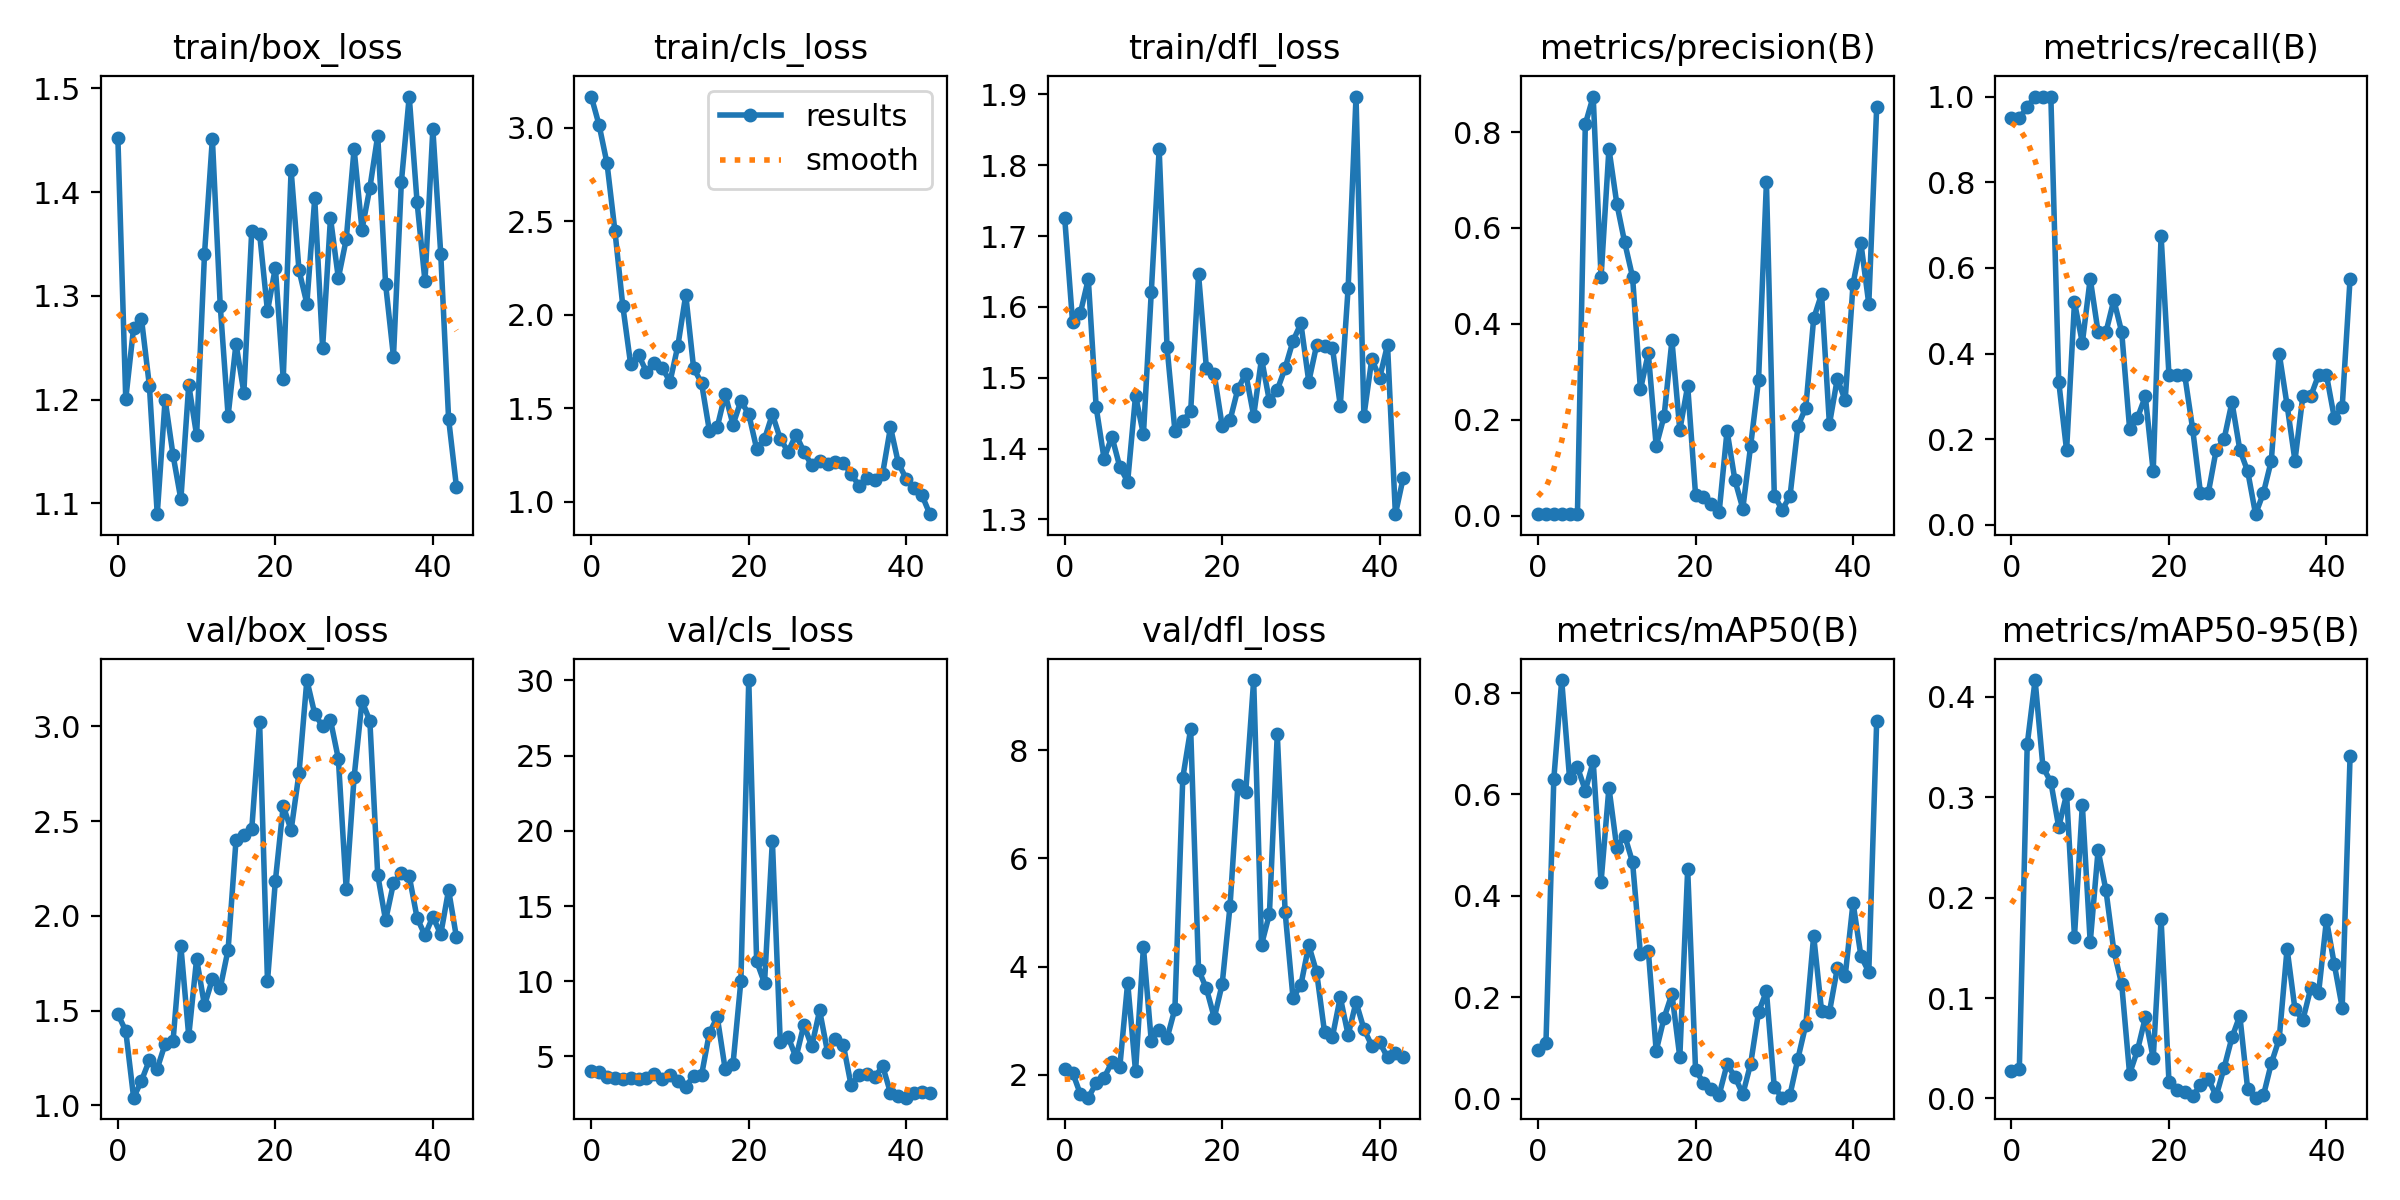

The file beside this chart, header and first rows:
epoch, train/box_loss, train/cls_loss, train/dfl_loss, metrics/precision(B), metrics/recall(B), metrics/mAP50(B), metrics/mAP50-95(B), val/box_loss, val/cls_loss, val/dfl_loss, lr/pg0, lr/pg1, lr/pg2
0, 1.452, 3.167, 1.726, 0.00309, 0.95, 0.09581, 0.02762, 1.482, 4.044, 2.111, 6e-05, 6e-05, 6e-05
1, 1.201, 3.014, 1.579, 0.00309, 0.95, 0.1096, 0.02981, 1.393, 3.99, 2.043, 0.0001393, 0.0001393, 0.0001393
2, 1.27, 2.81, 1.592, 0.00317, 0.975, 0.6308, 0.3527, 1.04, 3.615, 1.642, 0.0002178, 0.0002178, 0.0002178
3, 1.278, 2.45, 1.639, 0.00325, 1, 0.8256, 0.4168, 1.13, 3.538, 1.578, 0.0002955, 0.0002955, 0.0002955
4, 1.214, 2.049, 1.458, 0.00325, 1, 0.6319, 0.3299, 1.238, 3.511, 1.846, 0.0003725, 0.0003725, 0.0003725
5, 1.09, 1.736, 1.386, 0.00325, 1, 0.654, 0.3154, 1.194, 3.574, 1.946, 0.0004486, 0.0004486, 0.0004486
6, 1.2, 1.787, 1.417, 0.8168, 0.3347, 0.6077, 0.2703, 1.324, 3.524, 2.233, 0.000524, 0.000524, 0.000524
7, 1.147, 1.696, 1.374, 0.8742, 0.1738, 0.6653, 0.3031, 1.337, 3.546, 2.145, 0.0005985, 0.0005985, 0.0005985
8, 1.104, 1.741, 1.353, 0.4974, 0.5197, 0.4275, 0.1613, 1.84, 3.8, 3.704, 0.0006723, 0.0006723, 0.0006723
9, 1.214, 1.718, 1.475, 0.7653, 0.425, 0.6136, 0.2923, 1.366, 3.487, 2.063, 0.0007453, 0.0007453, 0.0007453
10, 1.166, 1.642, 1.42, 0.6507, 0.575, 0.4946, 0.1554, 1.773, 3.769, 4.359, 0.0008174, 0.0008174, 0.0008174
11, 1.34, 1.835, 1.621, 0.5698, 0.45, 0.519, 0.2473, 1.527, 3.339, 2.619, 0.0008888, 0.0008888, 0.0008888
12, 1.452, 2.107, 1.823, 0.4978, 0.45, 0.4663, 0.2073, 1.666, 2.997, 2.831, 0.0009594, 0.0009594, 0.0009594
13, 1.291, 1.714, 1.543, 0.2632, 0.525, 0.2859, 0.147, 1.619, 3.703, 2.674, 0.001029, 0.001029, 0.001029
14, 1.185, 1.637, 1.425, 0.3387, 0.45, 0.2918, 0.1137, 1.822, 3.744, 3.22, 0.001098, 0.001098, 0.001098
15, 1.254, 1.381, 1.439, 0.1451, 0.225, 0.09441, 0.02458, 2.398, 6.559, 7.494, 0.001166, 0.001166, 0.001166
16, 1.207, 1.401, 1.453, 0.2072, 0.25, 0.1594, 0.04795, 2.425, 7.619, 8.396, 0.001234, 0.001234, 0.001234
17, 1.363, 1.576, 1.646, 0.3654, 0.3, 0.2068, 0.08072, 2.456, 4.167, 3.943, 0.001301, 0.001301, 0.001301
18, 1.36, 1.413, 1.514, 0.1785, 0.125, 0.08203, 0.04013, 3.023, 4.495, 3.596, 0.001366, 0.001366, 0.001366
19, 1.285, 1.539, 1.505, 0.2706, 0.675, 0.4527, 0.1786, 1.655, 10.02, 3.054, 0.001431, 0.001431, 0.001431
20, 1.327, 1.469, 1.432, 0.04341, 0.35, 0.05652, 0.01659, 2.184, 30.03, 3.675, 0.001496, 0.001496, 0.001496
21, 1.22, 1.285, 1.44, 0.03836, 0.35, 0.03166, 0.00796, 2.581, 11.33, 5.124, 0.001559, 0.001559, 0.001559
22, 1.421, 1.336, 1.484, 0.02347, 0.35, 0.0197, 0.00617, 2.452, 9.871, 7.367, 0.001622, 0.001622, 0.001622
23, 1.325, 1.468, 1.506, 0.00802, 0.225, 0.00804, 0.00262, 2.752, 19.34, 7.239, 0.001684, 0.001684, 0.001684
24, 1.293, 1.337, 1.446, 0.177, 0.075, 0.06793, 0.01295, 3.245, 5.941, 9.299, 0.001745, 0.001745, 0.001745
25, 1.394, 1.269, 1.527, 0.07389, 0.075, 0.04336, 0.01949, 3.066, 6.296, 4.407, 0.001752, 0.001752, 0.001752
26, 1.25, 1.359, 1.467, 0.01482, 0.175, 0.00896, 0.00245, 3, 4.928, 4.971, 0.001752, 0.001752, 0.001752
27, 1.375, 1.269, 1.483, 0.1463, 0.2, 0.06922, 0.03043, 3.033, 7.108, 8.307, 0.001743, 0.001743, 0.001743
28, 1.317, 1.196, 1.514, 0.2832, 0.2866, 0.1712, 0.06084, 2.829, 5.669, 5.002, 0.001733, 0.001733, 0.001733
29, 1.355, 1.219, 1.552, 0.6955, 0.175, 0.2119, 0.0824, 2.14, 8.057, 3.418, 0.001723, 0.001723, 0.001723
30, 1.442, 1.202, 1.577, 0.04188, 0.125, 0.02233, 0.00895, 2.732, 5.301, 3.662, 0.001713, 0.001713, 0.001713
31, 1.364, 1.214, 1.494, 0.0121, 0.025, 0.00219, 0.00079, 3.133, 6.184, 4.397, 0.001703, 0.001703, 0.001703
32, 1.404, 1.207, 1.546, 0.04118, 0.075, 0.0083, 0.0031, 3.029, 5.785, 3.894, 0.001693, 0.001693, 0.001693
33, 1.455, 1.151, 1.544, 0.1868, 0.15, 0.0793, 0.03508, 2.216, 3.066, 2.79, 0.001683, 0.001683, 0.001683
34, 1.311, 1.086, 1.543, 0.2253, 0.4, 0.146, 0.05925, 1.976, 3.793, 2.701, 0.001673, 0.001673, 0.001673
35, 1.242, 1.126, 1.461, 0.4114, 0.2798, 0.3213, 0.1492, 2.172, 3.796, 3.434, 0.001663, 0.001663, 0.001663
36, 1.41, 1.118, 1.627, 0.462, 0.15, 0.1734, 0.08914, 2.226, 3.603, 2.735, 0.001654, 0.001654, 0.001654
37, 1.492, 1.151, 1.897, 0.1906, 0.3, 0.1708, 0.07805, 2.21, 4.368, 3.345, 0.001644, 0.001644, 0.001644
38, 1.39, 1.399, 1.446, 0.2857, 0.3, 0.2572, 0.1097, 1.989, 2.57, 2.85, 0.001634, 0.001634, 0.001634
39, 1.314, 1.207, 1.526, 0.2408, 0.35, 0.2414, 0.1049, 1.898, 2.339, 2.539, 0.001624, 0.001624, 0.001624
40, 1.461, 1.123, 1.5, 0.4833, 0.35, 0.3867, 0.1778, 1.996, 2.255, 2.603, 0.001614, 0.001614, 0.001614
41, 1.341, 1.075, 1.546, 0.5681, 0.25, 0.2815, 0.1336, 1.902, 2.547, 2.321, 0.001604, 0.001604, 0.001604
42, 1.182, 1.036, 1.307, 0.4416, 0.275, 0.25, 0.09062, 2.137, 2.665, 2.397, 0.001594, 0.001594, 0.001594
43, 1.116, 0.9345, 1.359, 0.8515, 0.575, 0.744, 0.3408, 1.886, 2.58, 2.333, 0.001584, 0.001584, 0.001584
